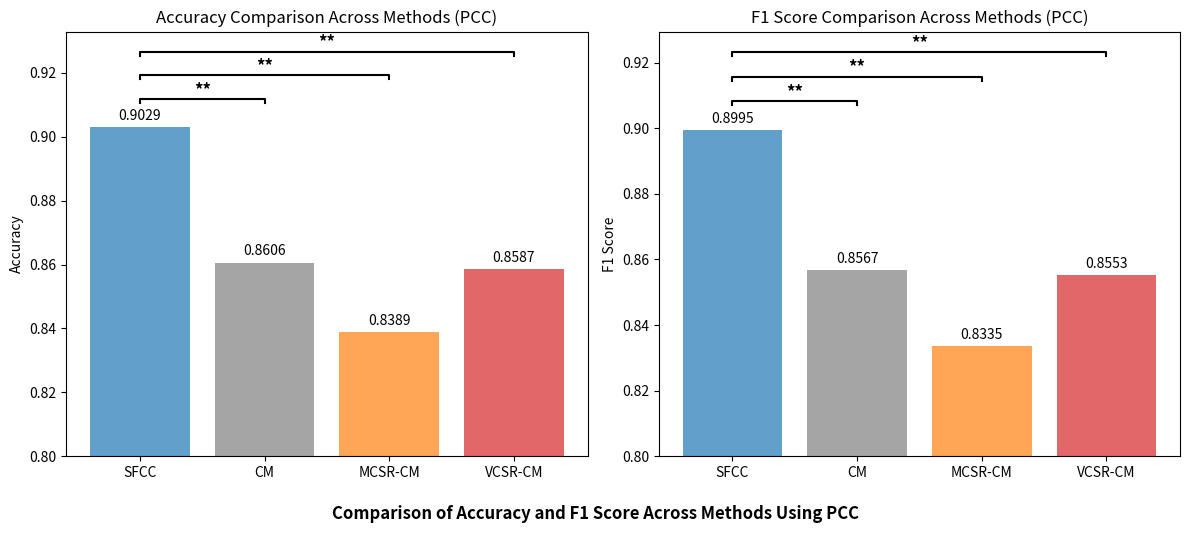
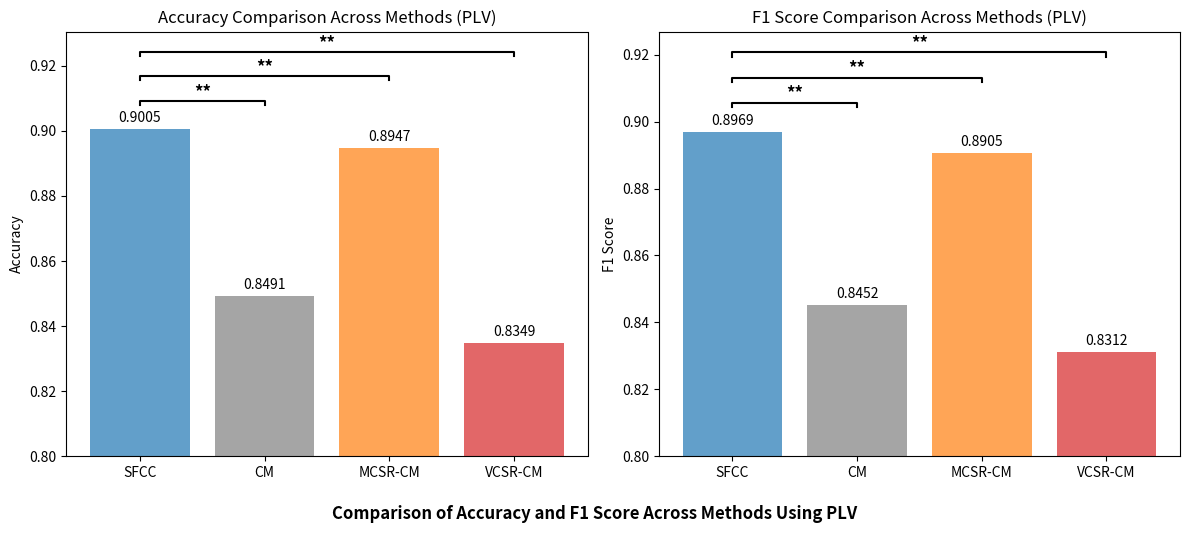

These charts were generated, in order, by the following Python code:
# -*- coding: utf-8 -*-
"""
Created on Tue Feb 11 00:24:09 2025

[redacted]
"""

import matplotlib.pyplot as plt

def plot_comparison_chart(methods, accuracy, f1_score, significance_results, feature_name, _min=0.8, _max=None):
    """
    绘制 Accuracy 和 F1 Score 的对比柱状图，并自动添加显著性标记
    
    参数：
    - methods: list[str] 方法名称
    - accuracy: list[float] 各方法的准确率
    - f1_score: list[float] 各方法的 F1 Score
    - significance_results: dict {method_name: p-value string} 显著性标记
    - feature_name: str 特征名称
    - _min: float y 轴最小值（默认 0.8）
    - _max: float or None y 轴最大值（如果为 None，则自动调整）
    """

    # 颜色方案
    color_map = {
        "SFCC": "#1f77b4",    # 红色
        "CM": "#7f7f7f",      # 灰色
        "MCSR-CM": "#ff7f0e", # 橙色
        "VCSR-CM": "#d62728"  # 蓝色
    }
    colors = [color_map[method] for method in methods]

    # 生成图像
    fig, axs = plt.subplots(1, 2, figsize=(12, 5))

    # 计算 y 轴最大值
    acc_max = _max if _max is not None else max(accuracy) + 0.03
    f1_max = _max if _max is not None else max(f1_score) + 0.03

    # 绘制 Accuracy 柱状图
    axs[0].bar(methods, accuracy, color=colors, alpha=0.7)
    axs[0].set_ylabel("Accuracy")
    axs[0].set_title(f"Accuracy Comparison Across Methods ({feature_name})")
    axs[0].set_ylim(_min, acc_max)  # 自动调整 y 轴

    # 绘制 F1 Score 柱状图
    axs[1].bar(methods, f1_score, color=colors, alpha=0.7)
    axs[1].set_ylabel("F1 Score")
    axs[1].set_title(f"F1 Score Comparison Across Methods ({feature_name})")
    axs[1].set_ylim(_min, f1_max)  # 自动调整 y 轴

    # 标注数值
    for ax, values in zip(axs, [accuracy, f1_score]):
        for bar, value in zip(ax.patches, values):
            ax.annotate(f'{value:.4f}', 
                        xy=(bar.get_x() + bar.get_width() / 2, value),
                        xytext=(0, 3),  # 偏移量
                        textcoords="offset points",
                        ha='center', va='bottom')

    # 添加显著性横线
    def add_significance(ax, x1, x2, y, p_text):
        """ 在两个柱子间添加显著性标记 """
        ax.plot([x1, x1, x2, x2], [y, y + 0.00125, y + 0.00125, y], lw=1.5, color='black')
        ax.text((x1 + x2) / 2, y + 0.00125, p_text, ha='center', va='bottom', fontsize=12, fontweight='bold')

    # 在 SFCC 和其他方法间绘制显著性
    sfcc_index = methods.index("SFCC")
    y_offset = 0.0075  # 纵向偏移，避免覆盖数据标签
    y_offset_grad = 0.0075  # 每个标记的递增偏移量

    for i, method in enumerate(methods):
        if method != "SFCC":
            offset = y_offset + (i - 1) * y_offset_grad  # 逐步增加偏移量
            add_significance(axs[0], sfcc_index, i, max(accuracy) + offset, "**")
            add_significance(axs[1], sfcc_index, i, max(f1_score) + offset, "**")

    # 修改 caption
    caption_text = f"Comparison of Accuracy and F1 Score Across Methods Using {feature_name}"
    fig.text(0.5, -0.02, caption_text, ha='center', va='top', fontsize=12, fontweight='bold')

    plt.tight_layout()
    plt.show()

# %% SEED dataset
# PCC
methods = ["SFCC", "CM", "MCSR-CM", "VCSR-CM"]
accuracy = [0.9029, 0.8606, 0.8389, 0.8587]
f1_score = [0.8995, 0.8567, 0.8335, 0.8553]

significance_results = {
    "CM": "p<0.01",
    "MCSR-CM": "p<0.01",
    "VCSR-CM": "p<0.01"
}

plot_comparison_chart(methods, accuracy, f1_score, significance_results, feature_name='PCC')

# PLV
methods = ["SFCC", "CM", "MCSR-CM", "VCSR-CM"]
accuracy = [0.9005, 0.8491, 0.8947, 0.8349]  # 直接使用 avg 数据
f1_score = [0.8969, 0.8452, 0.8905, 0.8312]

significance_results = {
    "CM": "p<0.01",
    "MCSR-CM": "p<0.01",
    "VCSR-CM": "p<0.01"
}

plot_comparison_chart(methods, accuracy, f1_score, significance_results, feature_name='PLV')

# %% DREAMER dataset; PCC
# # PCC; Arousal
# methods = ["SFCC", "CM", "MCSR-CM", "VCSR-CM"]
# accuracy = [0.7863, 0.7600, 0.7198, 0.7563]
# f1_score = [0.7696, 0.7472, 0.7070, 0.7400]

# significance_results = {
#     "CM": "p<0.01",
#     "MCSR-CM": "p<0.01",
#     "VCSR-CM": "p<0.01"
# }

# plot_comparison_chart(methods, accuracy, f1_score, significance_results, feature_name='Feature: PCC; Dimension: Arousal', _min=0.7)

# # PCC; Dominance
# methods = ["SFCC", "CM", "MCSR-CM", "VCSR-CM"]
# accuracy = [0.7121, 0.6836, 0.6157, 0.6967]
# f1_score = [0.7202, 0.6916, 0.6210, 0.7059]

# significance_results = {
#     "CM": "p<0.01",
#     "MCSR-CM": "p<0.01",
#     "VCSR-CM": "p<0.01"
# }

# plot_comparison_chart(methods, accuracy, f1_score, significance_results, feature_name='Feature: PCC; Dimension: Arousal', _min=0.6)

# # PCC; Valence
# methods = ["SFCC", "CM", "MCSR-CM", "VCSR-CM"]
# accuracy = [0.8261, 0.8107, 0.7567, 0.7819]
# f1_score = [0.8072, 0.7908, 0.7404, 0.7652]

# significance_results = {
#     "CM": "p<0.01",
#     "MCSR-CM": "p<0.01",
#     "VCSR-CM": "p<0.01"
# }

# plot_comparison_chart(methods, accuracy, f1_score, significance_results, feature_name='Feature: PCC; Dimension: Arousal', _min=0.7)

# # %% DREAMER dataset; PLV
# # PLV; Arousal
# methods = ["SFCC", "CM", "MCSR-CM", "VCSR-CM"]
# accuracy = [0.8019, 0.7569, 0.6289, 0.6719]
# f1_score = [0.7920, 0.7474, 0.6160, 0.6617]

# significance_results = {
#     "CM": "p<0.01",
#     "MCSR-CM": "p<0.01",
#     "VCSR-CM": "p<0.01"
# }

# plot_comparison_chart(methods, accuracy, f1_score, significance_results, feature_name='Feature: PLV; Dimension: Arousal', _min=0.6, _max=0.85)

# # PLV; Dominance
# methods = ["SFCC", "CM", "MCSR-CM", "VCSR-CM"]
# accuracy = [0.7077, 0.6663, 0.5828, 0.6731]
# f1_score = [0.7166, 0.6747, 0.5879, 0.6805]

# significance_results = {
#     "CM": "p<0.01",
#     "MCSR-CM": "p<0.01",
#     "VCSR-CM": "p<0.01"
# }

# plot_comparison_chart(methods, accuracy, f1_score, significance_results, feature_name='Feature: PLV; Dimension: Dominance', _min=0.55)

# # PLV; Arousal
# methods = ["SFCC", "CM", "MCSR-CM", "VCSR-CM"]
# accuracy = [0.8168, 0.7890, 0.7087, 0.7535]
# f1_score = [0.8015, 0.7734, 0.6882, 0.7368]

# significance_results = {
#     "CM": "p<0.01",
#     "MCSR-CM": "p<0.01",
#     "VCSR-CM": "p<0.01"
# }

# plot_comparison_chart(methods, accuracy, f1_score, significance_results, feature_name='Feature: PLV; Dimension: Valence', _min=0.6)
